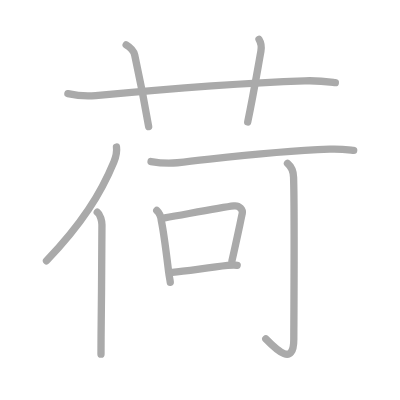
t = 0.00 s
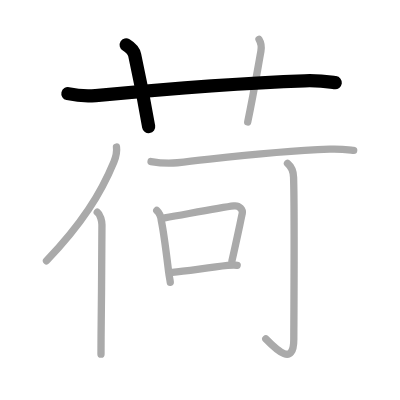
t = 2.00 s
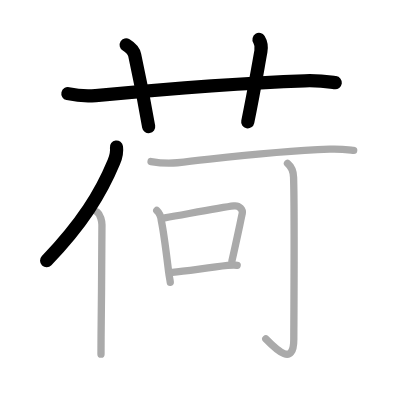
t = 4.00 s
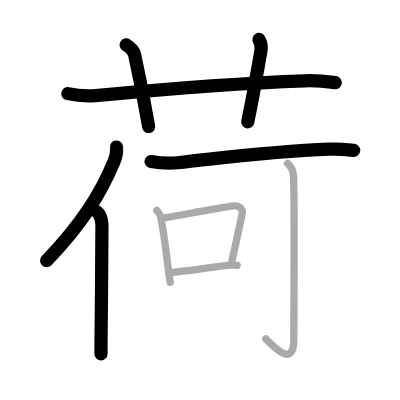
t = 6.00 s
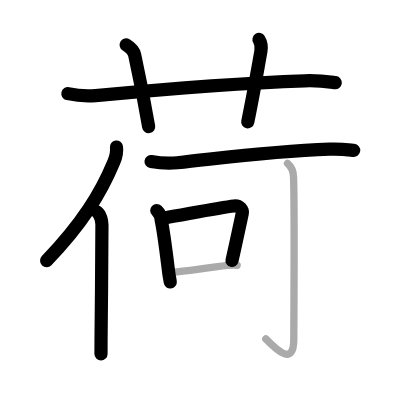
t = 8.00 s
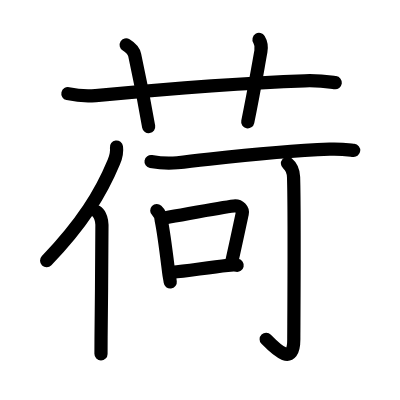
t = 10.00 s

The animated SVG that drew these frames (rendered in a browser with its animation timeline set to each time). Animation: 10 SMIL elements (animate=10); one cycle of 10.00 s.

<?xml version="1.0" standalone="no"?>
<!DOCTYPE svg PUBLIC "-//W3C//DTD SVG 1.1//EN"   "http://www.w3.org/Graphics/SVG/1.1/DTD/svg11.dtd">
<svg width="400px" height="400px"  version="1.1" xmlns="http://www.w3.org/2000/svg">
  <defs>
    <marker id="Triangle" viewBox="0 0 10 10" refX="0" refY="5" markerUnits="strokeWidth" markerWidth="3" style="stroke-opacity:0%;fill:#aaaaaa;" markerHeight="2" orient="auto">
      <path d="M 0 0 L 10 5 L 0 10 z" />
    </marker>
    
    <marker id="Arrow" viewBox="0 0 10 10" refX="5" refY="5" markerUnits="strokeWidth" markerWidth="1.8" style="stroke-opacity:0%;fill:#770000;" markerHeight="2" orient="auto">
      <path d="M 0 4 L 6 4 L 4 1 L 10 5 L 4 9 L 6 6 L 0 6 z" />
        <circle cx="5" cy="5" r="5" />
      </marker>
    
    <marker id="TriangleRed" viewBox="0 0 10 10" refX="0" refY="5" markerUnits="strokeWidth" markerWidth="3" style="stroke-opacity:0%;fill:#CC0000;" markerHeight="2" orient="auto">
      <path d="M 0 0 L 10 5 L 0 10 z" />
    </marker>
    
    <marker id="ArrowRed" viewBox="0 0 10 10" refX="5" refY="5" markerUnits="strokeWidth" markerWidth="1.8" style="stroke-opacity:0%;fill:#CC0000;" markerHeight="2" orient="auto">
      <path d="M 0 4 L 6 4 L 4 1 L 10 5 L 4 9 L 6 6 L 0 6 z" />
        <circle cx="5" cy="5" r="5" />
      </marker>
    
  </defs>
  
  <path style="fill:#ffffff; fill-opacity:100%; fill-rule:evenodd; stroke-width:0;" d="M 0 0 L 400px 0 L 400px 400px L 0 400px L 0 0" />

  <g transform="scale(3.6697247706422 3.6697247706422)">
<path style="fill:none; fill-opacity:0%; fill-rule:evenodd; stroke:#aaaaaa; stroke-opacity:100%; stroke-width: 1.5pt; stroke-linejoin:round; stroke-linecap:round;" d="M18.5 25.52c2.38 0.53 5.17 0.75 7.55 0.53c17.7-1.67 35.45-3.3 56.99-4.03c3.97-0.14 6.36 0.25 8.34 0.51"></path>
<path style="fill:none; fill-opacity:0%; fill-rule:evenodd; stroke:#aaaaaa; stroke-opacity:100%; stroke-width: 1.5pt; stroke-linejoin:round; stroke-linecap:round;" d="M34.38 12.25c1.25 0.75 2.12 1.84 2.33 2.77c1.89 8.68 3.26 16.32 3.8 19.48"></path>
<path style="fill:none; fill-opacity:0%; fill-rule:evenodd; stroke:#aaaaaa; stroke-opacity:100%; stroke-width: 1.5pt; stroke-linejoin:round; stroke-linecap:round;" d="M70.58 10.75c0.54 0.88 0.75 1.9 0.51 3.25c-1.41 7.89-2.05 11.83-3.59 19.25"></path>
<path style="fill:none; fill-opacity:0%; fill-rule:evenodd; stroke:#aaaaaa; stroke-opacity:100%; stroke-width: 1.5pt; stroke-linejoin:round; stroke-linecap:round;" d="M31.74 40.07c0.21 1.52-0.17 2.76-0.72 4.09c-3.55 8.57-8.66 16.8-18.35 26.91"></path>
<path style="fill:none; fill-opacity:0%; fill-rule:evenodd; stroke:#aaaaaa; stroke-opacity:100%; stroke-width: 1.5pt; stroke-linejoin:round; stroke-linecap:round;" d="M26.5 57.81c0.88 0.69 1.28 2.49 1.28 3.44c0.03 8.04-0.17 21.13-0.24 30.5c-0.01 1.91-0.02 3.53-0.02 4.76"></path>
<path style="fill:none; fill-opacity:0%; fill-rule:evenodd; stroke:#aaaaaa; stroke-opacity:100%; stroke-width: 1.5pt; stroke-linejoin:round; stroke-linecap:round;" d="M41.16 44.02c1.87 0.33 5.32 0.52 7.16 0.33c14.93-1.6 25.43-3.1 41.52-3.7c3.09-0.12 4.98 0.16 6.54 0.32"></path>
<path style="fill:none; fill-opacity:0%; fill-rule:evenodd; stroke:#aaaaaa; stroke-opacity:100%; stroke-width: 1.5pt; stroke-linejoin:round; stroke-linecap:round;" d="M42.72 57.36c0.78 0.74 1.18 1.65 1.23 2.75c0.73 3.43 1.44 9.46 2.02 14.12c0.15 1.23 0.3 1.64 0.43 2.69"></path>
<path style="fill:none; fill-opacity:0%; fill-rule:evenodd; stroke:#aaaaaa; stroke-opacity:100%; stroke-width: 1.5pt; stroke-linejoin:round; stroke-linecap:round;" d="M44.88 59.38c7.21-1.27 15.2-2.84 18.87-3.26c1.55-0.18 2.48 1.05 2.26 2.08c-0.73 3.38-1.75 8.27-2.8 12.85"></path>
<path style="fill:none; fill-opacity:0%; fill-rule:evenodd; stroke:#aaaaaa; stroke-opacity:100%; stroke-width: 1.5pt; stroke-linejoin:round; stroke-linecap:round;" d="M46.96 74.21c4.01-0.39 9.59-1.27 15.07-1.88c0.87-0.1 1.84-0.2 2.6-0.04"></path>
<path style="fill:none; fill-opacity:0%; fill-rule:evenodd; stroke:#aaaaaa; stroke-opacity:100%; stroke-width: 1.5pt; stroke-linejoin:round; stroke-linecap:round;" d="M78.34 44.54c0.92 0.76 1.59 1.64 1.66 3.77c0.3 10.21 0.06 40.63 0.06 44.11c0 7.45-4.55 3.08-7.63-0.08"></path>

<path style="fill:none; fill-opacity:0%; fill-rule:evenodd; stroke:#000000; stroke-opacity:100%; stroke-width: 2.7pt; stroke-linejoin:round; stroke-linecap:round;" d="M18.5 25.52c2.38 0.53 5.17 0.75 7.55 0.53c17.7-1.67 35.45-3.3 56.99-4.03c3.97-0.14 6.36 0.25 8.34 0.51" pathLength="100" stroke-dashoffset="100" stroke-dasharray="100 105"><animate id="dashAnim1" attributeName="stroke-dashoffset" from="100" to="0" dur="1s" calcMode="linear" fill="freeze"/></path>
<path style="fill:none; fill-opacity:0%; fill-rule:evenodd; stroke:#000000; stroke-opacity:100%; stroke-width: 2.7pt; stroke-linejoin:round; stroke-linecap:round;" d="M34.38 12.25c1.25 0.75 2.12 1.84 2.33 2.77c1.89 8.68 3.26 16.32 3.8 19.48" pathLength="100" stroke-dashoffset="100" stroke-dasharray="100 105"><animate id="dashAnim2" attributeName="stroke-dashoffset" from="100" to="0" dur="1s" calcMode="linear" begin="dashAnim1.end" fill="freeze"/></path>
<path style="fill:none; fill-opacity:0%; fill-rule:evenodd; stroke:#000000; stroke-opacity:100%; stroke-width: 2.7pt; stroke-linejoin:round; stroke-linecap:round;" d="M70.58 10.75c0.54 0.88 0.75 1.9 0.51 3.25c-1.41 7.89-2.05 11.83-3.59 19.25" pathLength="100" stroke-dashoffset="100" stroke-dasharray="100 105"><animate id="dashAnim3" attributeName="stroke-dashoffset" from="100" to="0" dur="1s" calcMode="linear" begin="dashAnim2.end" fill="freeze"/></path>
<path style="fill:none; fill-opacity:0%; fill-rule:evenodd; stroke:#000000; stroke-opacity:100%; stroke-width: 2.7pt; stroke-linejoin:round; stroke-linecap:round;" d="M31.74 40.07c0.21 1.52-0.17 2.76-0.72 4.09c-3.55 8.57-8.66 16.8-18.35 26.91" pathLength="100" stroke-dashoffset="100" stroke-dasharray="100 105"><animate id="dashAnim4" attributeName="stroke-dashoffset" from="100" to="0" dur="1s" calcMode="linear" begin="dashAnim3.end" fill="freeze"/></path>
<path style="fill:none; fill-opacity:0%; fill-rule:evenodd; stroke:#000000; stroke-opacity:100%; stroke-width: 2.7pt; stroke-linejoin:round; stroke-linecap:round;" d="M26.5 57.81c0.88 0.69 1.28 2.49 1.28 3.44c0.03 8.04-0.17 21.13-0.24 30.5c-0.01 1.91-0.02 3.53-0.02 4.76" pathLength="100" stroke-dashoffset="100" stroke-dasharray="100 105"><animate id="dashAnim5" attributeName="stroke-dashoffset" from="100" to="0" dur="1s" calcMode="linear" begin="dashAnim4.end" fill="freeze"/></path>
<path style="fill:none; fill-opacity:0%; fill-rule:evenodd; stroke:#000000; stroke-opacity:100%; stroke-width: 2.7pt; stroke-linejoin:round; stroke-linecap:round;" d="M41.16 44.02c1.87 0.33 5.32 0.52 7.16 0.33c14.93-1.6 25.43-3.1 41.52-3.7c3.09-0.12 4.98 0.16 6.54 0.32" pathLength="100" stroke-dashoffset="100" stroke-dasharray="100 105"><animate id="dashAnim6" attributeName="stroke-dashoffset" from="100" to="0" dur="1s" calcMode="linear" begin="dashAnim5.end" fill="freeze"/></path>
<path style="fill:none; fill-opacity:0%; fill-rule:evenodd; stroke:#000000; stroke-opacity:100%; stroke-width: 2.7pt; stroke-linejoin:round; stroke-linecap:round;" d="M42.72 57.36c0.78 0.74 1.18 1.65 1.23 2.75c0.73 3.43 1.44 9.46 2.02 14.12c0.15 1.23 0.3 1.64 0.43 2.69" pathLength="100" stroke-dashoffset="100" stroke-dasharray="100 105"><animate id="dashAnim7" attributeName="stroke-dashoffset" from="100" to="0" dur="1s" calcMode="linear" begin="dashAnim6.end" fill="freeze"/></path>
<path style="fill:none; fill-opacity:0%; fill-rule:evenodd; stroke:#000000; stroke-opacity:100%; stroke-width: 2.7pt; stroke-linejoin:round; stroke-linecap:round;" d="M44.88 59.38c7.21-1.27 15.2-2.84 18.87-3.26c1.55-0.18 2.48 1.05 2.26 2.08c-0.73 3.38-1.75 8.27-2.8 12.85" pathLength="100" stroke-dashoffset="100" stroke-dasharray="100 105"><animate id="dashAnim8" attributeName="stroke-dashoffset" from="100" to="0" dur="1s" calcMode="linear" begin="dashAnim7.end" fill="freeze"/></path>
<path style="fill:none; fill-opacity:0%; fill-rule:evenodd; stroke:#000000; stroke-opacity:100%; stroke-width: 2.7pt; stroke-linejoin:round; stroke-linecap:round;" d="M46.96 74.21c4.01-0.39 9.59-1.27 15.07-1.88c0.87-0.1 1.84-0.2 2.6-0.04" pathLength="100" stroke-dashoffset="100" stroke-dasharray="100 105"><animate id="dashAnim9" attributeName="stroke-dashoffset" from="100" to="0" dur="1s" calcMode="linear" begin="dashAnim8.end" fill="freeze"/></path>
<path style="fill:none; fill-opacity:0%; fill-rule:evenodd; stroke:#000000; stroke-opacity:100%; stroke-width: 2.7pt; stroke-linejoin:round; stroke-linecap:round;" d="M78.34 44.54c0.92 0.76 1.59 1.64 1.66 3.77c0.3 10.21 0.06 40.63 0.06 44.11c0 7.45-4.55 3.08-7.63-0.08" pathLength="100" stroke-dashoffset="100" stroke-dasharray="100 105"><animate id="dashAnim10" attributeName="stroke-dashoffset" from="100" to="0" dur="1s" calcMode="linear" begin="dashAnim9.end" fill="freeze"/></path>

</g>

</svg>  
          
